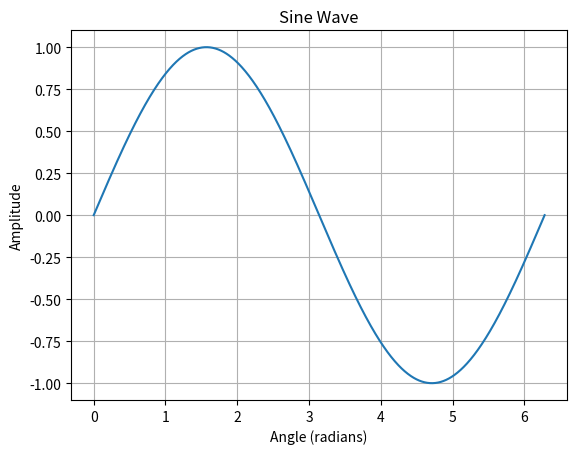

Write Python code to recreate this figure.
import numpy as np
import matplotlib.pyplot as plt

def plot():
    x = np.linspace(0, 2 * np.pi, 1000)
    y = np.sin(x)
    plt.plot(x, y)
    plt.title('Sine Wave')
    plt.xlabel('Angle (radians)')
    plt.ylabel('Amplitude')
    plt.grid()
    plt.show()

if __name__ == "__main__":
    plot()
